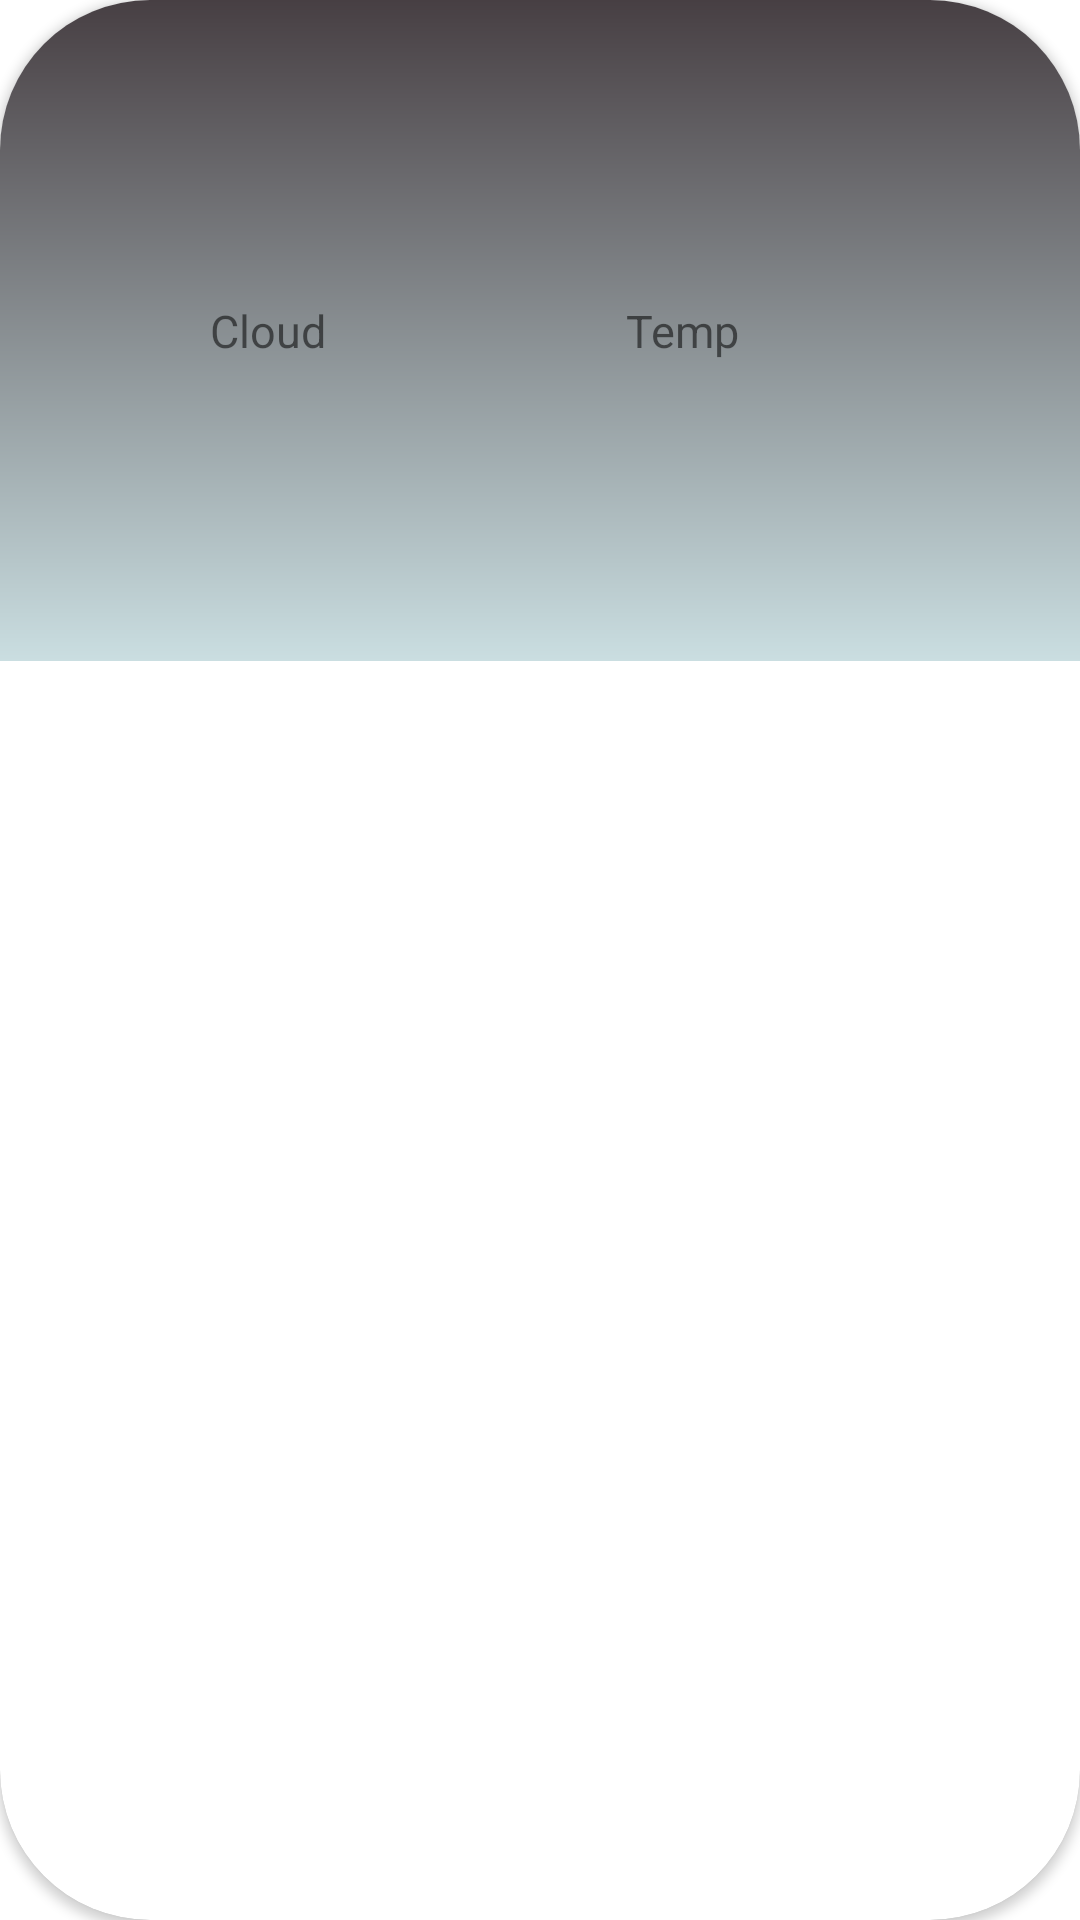

This screen was rendered from an Android layout file. Write that file and the resources it references.
<!-- AndroidManifest.xml: application theme Theme.MotasemEsaefanWeatherApp2 -->
<!-- res/layout/weather_list_item.xml -->
<?xml version="1.0" encoding="utf-8"?>
<androidx.cardview.widget.CardView xmlns:android="http://schemas.android.com/apk/res/android"
   android:id="@+id/cv_temp"
    android:layout_width="match_parent"
    android:layout_height="wrap_content"
    xmlns:app="http://schemas.android.com/apk/res-auto"
   xmlns:tools="http://schemas.android.com/tools"
    app:cardCornerRadius="50dp"
    android:layout_margin="9dp"

    >

    <androidx.constraintlayout.widget.ConstraintLayout
        android:layout_width="match_parent"
        android:layout_height="wrap_content"
        android:background="@drawable/color_list"
        >


        <TextView
            android:id="@+id/tv_desc"
            android:layout_width="wrap_content"
            android:layout_height="wrap_content"
            android:layout_margin="70dp"
            android:text="@string/tv_cloud"
            android:textSize="15sp"
            app:layout_constraintBottom_toBottomOf="parent"
            app:layout_constraintStart_toStartOf="parent"
            app:layout_constraintTop_toTopOf="parent" />

        <TextView
            android:id="@+id/tv_temp"
            android:layout_width="wrap_content"
            android:layout_height="wrap_content"
            android:layout_margin="100dp"
            android:layout_marginStart="70dp"
            android:text="@string/temp_tv"
            android:textSize="15sp"
            app:layout_constraintBottom_toBottomOf="parent"
            app:layout_constraintStart_toEndOf="@id/tv_desc"
            app:layout_constraintTop_toTopOf="parent" />


    </androidx.constraintlayout.widget.ConstraintLayout>
</androidx.cardview.widget.CardView>
<!-- resources referenced by this layout -->
<resources>
  <!-- drawable color_list (drawable) -->
  <?xml version="1.0" encoding="utf-8"?>
  <shape
      android:shape="rectangle"
      xmlns:android="http://schemas.android.com/apk/res/android">
      <gradient
          android:angle="90"
          android:startColor="#CADEE1"
          android:endColor="#473F43"
          android:type="linear"
          >
  
  
  
  
  
  
      </gradient>
  
  
  </shape>
  <string name="temp_tv">Temp</string>
  <string name="tv_cloud">Cloud</string>
  <style name="Theme.MotasemEsaefanWeatherApp2" parent="Theme.MaterialComponents.DayNight.DarkActionBar">
          
          <item name="colorPrimary">@color/purple_500</item>
          <item name="colorPrimaryVariant">@color/purple_700</item>
          <item name="colorOnPrimary">@color/white</item>
          
          <item name="colorSecondary">@color/teal_200</item>
          <item name="colorSecondaryVariant">@color/teal_700</item>
          <item name="colorOnSecondary">@color/black</item>
          
          <item name="android:statusBarColor" tools:targetApi="l">?attr/colorPrimaryVariant</item>
          
      </style>
  <!-- not gathered from this repository: default colours our renderer supplied (Android Studio template values) -->
  <color name="purple_500">#FF6200EE</color>
  <color name="purple_700">#FF3700B3</color>
  <color name="teal_200">#FF03DAC5</color>
  <color name="teal_700">#FF018786</color>
  <color name="black">#FF000000</color>
  <color name="white">#FFFFFFFF</color>
</resources>
